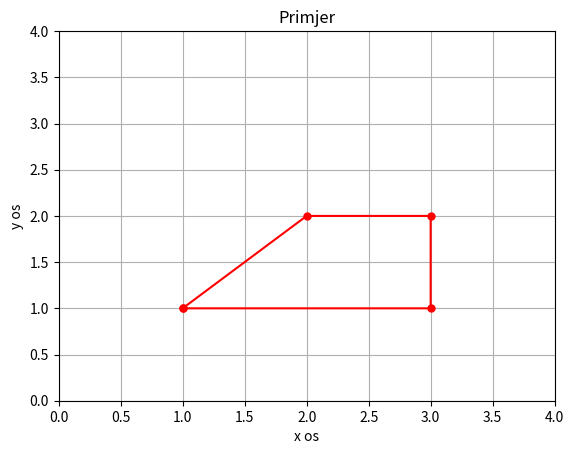

Generate this figure with matplotlib:
import numpy as np
import matplotlib.pyplot as plt

x = np.array([1, 3, 3, 2, 1])
y = np.array([1, 1, 2, 2, 1])

plt.plot(x, y, 'r', linewidth=1.5, marker=".", markersize=10)
plt.axis([0, 4, 0, 4])
plt.xlabel('x os')
plt.ylabel('y os')
plt.title('Primjer')
plt.grid(True)
plt.show()